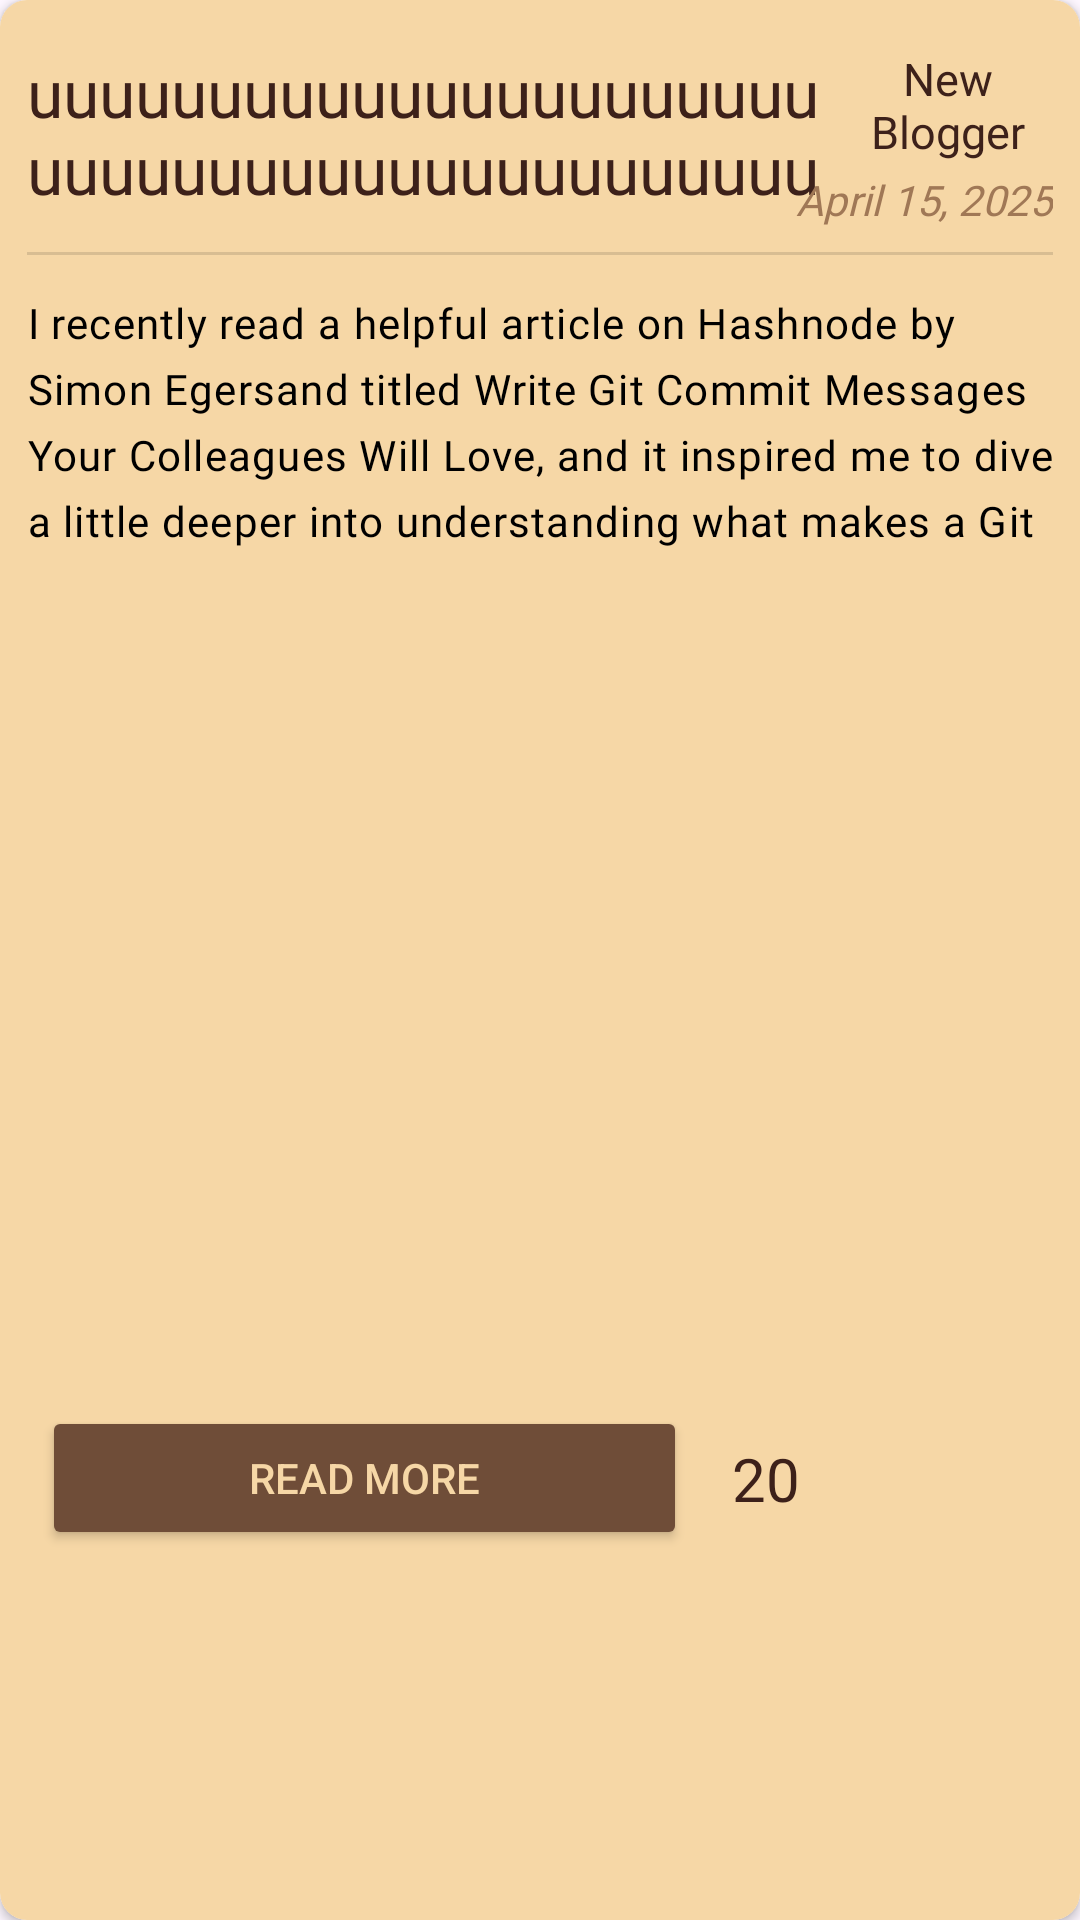

Reconstruct the res/layout file that produces this screen, plus the resources it refers to.
<!-- AndroidManifest.xml: application theme Theme.Inkspire -->
<!-- res/layout/blog_item.xml -->
<?xml version="1.0" encoding="utf-8"?>
<androidx.cardview.widget.CardView xmlns:android="http://schemas.android.com/apk/res/android"
    xmlns:tools="http://schemas.android.com/tools"
    xmlns:app="http://schemas.android.com/apk/res-auto"
    android:layout_width="match_parent"
    android:layout_height="264dp"
    app:cardCornerRadius="9dp"
    android:elevation="5dp">

    <androidx.constraintlayout.widget.ConstraintLayout
        android:layout_width="match_parent"
        android:layout_height="match_parent"
        android:background="@color/beige">

        

        
        <TextView
            android:id="@+id/heading"
            android:layout_width="0dp"
            android:layout_height="wrap_content"
            android:layout_marginStart="9dp"
            android:layout_marginTop="16dp"
            android:fontFamily="@font/fanwood_text"
            android:maxLines="2"
            android:text="uuuuuuuuuuuuuuuuuuuuuuuuuuuuuuuuuuuuuuuuuuuuuuuuuuuuuuuuuu"
            android:textColor="@color/darkestbrown"
            android:textSize="22sp"
            app:layout_constraintEnd_toStartOf="@+id/username"
            app:layout_constraintStart_toStartOf="parent"
            app:layout_constraintTop_toTopOf="parent" />

        
        <TextView
            android:id="@+id/username"
            android:layout_width="70dp"
            android:layout_height="44dp"
            android:layout_marginTop="13dp"
            android:layout_marginEnd="9dp"
            android:layout_marginRight="9dp"
            android:fontFamily="@font/fanwood_text"
            android:gravity="center"
            android:text="New Blogger"
            android:textAlignment="center"
            android:textColor="@color/darkestbrown"
            android:textSize="15sp"
            app:layout_constraintEnd_toEndOf="parent"
            app:layout_constraintTop_toTopOf="parent" />

        <TextView
            android:id="@+id/date"
            android:layout_width="wrap_content"
            android:layout_height="wrap_content"
            android:fontFamily="@font/love_ya_like_a_sister"
            android:text="April 15, 2025"
            android:textColor="@color/darkbrown"
            android:textStyle="italic"
            app:layout_constraintEnd_toEndOf="@+id/username"
            app:layout_constraintTop_toBottomOf="@+id/username" />

        <View
            android:id="@+id/divider"
            android:layout_width="0dp"
            android:layout_height="1dp"
            android:layout_marginTop="8dp"
            android:background="?android:attr/listDivider"
            app:layout_constraintEnd_toEndOf="@+id/username"
            app:layout_constraintStart_toStartOf="@+id/heading"
            app:layout_constraintTop_toBottomOf="@+id/date" />

        <TextView
            android:id="@+id/post"
            android:layout_width="0dp"
            android:layout_height="100dp"
            android:layout_marginTop="13dp"
            android:fontFamily="@font/paprika"
            android:letterSpacing="0.03"
            android:lineHeight="22sp"
            android:maxLines="4"
            android:text="I recently read a helpful article on Hashnode by Simon Egersand titled Write Git Commit Messages Your Colleagues Will Love, and it inspired me to dive a little deeper into understanding what makes a Git commit good or bad.
        "
            android:textColor="@color/black"
            app:layout_constraintEnd_toEndOf="parent"
            app:layout_constraintStart_toStartOf="@+id/divider"
            app:layout_constraintTop_toBottomOf="@+id/divider"

            />

        <Button
            android:id="@+id/readmorebutton"
            android:layout_width="215dp"
            android:layout_height="48dp"
            android:layout_marginStart="5dp"
            android:backgroundTint="@color/darkerbrown"
            android:text="@string/read_more"
            android:textColor="@color/beige"
            app:cornerRadius="9dp"
            app:layout_constraintBottom_toBottomOf="parent"
            app:layout_constraintEnd_toEndOf="@+id/post"
            app:layout_constraintHorizontal_bias="0.0"
            app:layout_constraintStart_toStartOf="@+id/post"
            app:layout_constraintTop_toBottomOf="@+id/post"
            app:layout_constraintVertical_bias="0.687" />

        <TextView
            android:id="@+id/likecount"
            android:layout_width="wrap_content"
            android:layout_height="wrap_content"
            android:layout_marginStart="15dp"
            android:fontFamily="sans-serif"
            android:text="20"
            android:textColor="@color/darkestbrown"
            android:textSize="20sp"
            app:layout_constraintBottom_toBottomOf="@+id/readmorebutton"
            app:layout_constraintStart_toEndOf="@+id/readmorebutton"
            app:layout_constraintTop_toTopOf="@+id/readmorebutton" />

        <ImageButton
            android:id="@+id/likebutton"
            android:layout_width="30dp"
            android:layout_height="32dp"
            android:layout_marginStart="10dp"
            android:background="@color/beige"
            app:layout_constraintBottom_toBottomOf="@+id/likecount"
            app:layout_constraintStart_toEndOf="@+id/likecount"
            app:layout_constraintTop_toTopOf="@+id/likecount"
            app:srcCompat="@drawable/heart2icon" />

        <ImageButton
            android:id="@+id/postsavebutton"
            android:layout_width="33dp"
            android:layout_height="34dp"
            android:layout_marginStart="10dp"
            android:background="@color/beige"
            app:layout_constraintBottom_toBottomOf="@+id/likebutton"
            app:layout_constraintStart_toEndOf="@+id/likebutton"
            app:layout_constraintTop_toTopOf="@+id/likebutton"
            app:srcCompat="@drawable/bookmark2icon" />


    </androidx.constraintlayout.widget.ConstraintLayout>
</androidx.cardview.widget.CardView>
<!-- resources referenced by this layout -->
<resources>
  <color name="beige">#F6D7A6</color>
  <color name="black">#FF000000</color>
  <color name="darkbrown">#A07856</color>
  <color name="darkerbrown">#6F4D38</color>
  <color name="darkestbrown">#3D211A</color>
  <string name="read_more">Read More</string>
  <style name="Theme.Inkspire" parent="Base.Theme.Inkspire" />
  <style name="Base.Theme.Inkspire" parent="Theme.Material3.DayNight.NoActionBar">
          
          
          <item name="android:statusBarColor">@color/darkestbrown</item>
      </style>
</resources>
